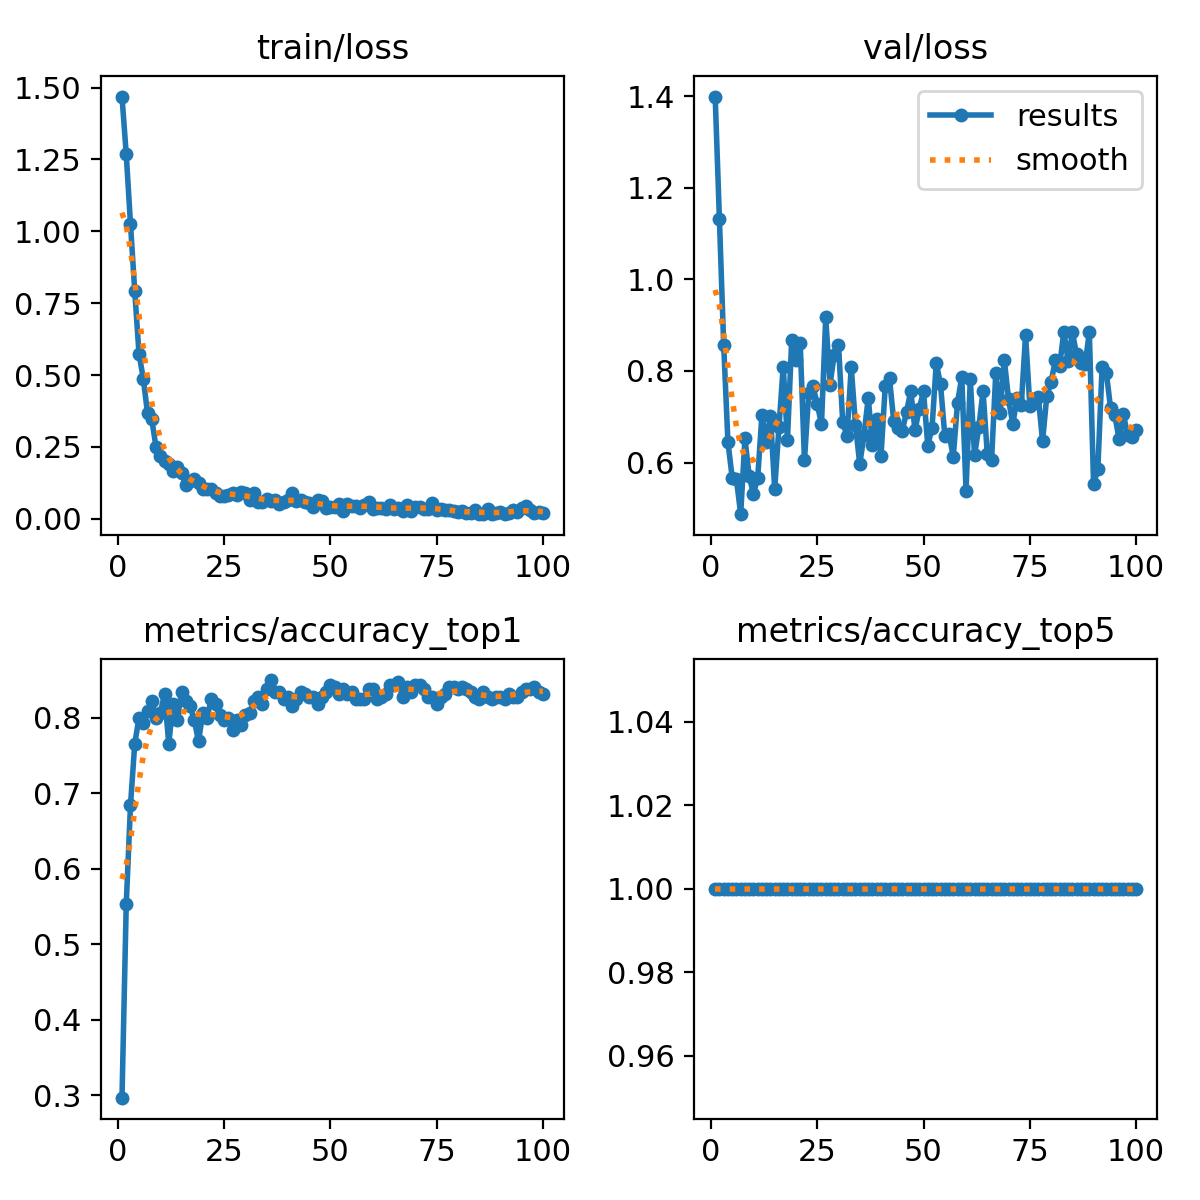

Source data for this figure (header and first rows):
epoch, time, train/loss, metrics/accuracy_top1, metrics/accuracy_top5, val/loss, lr/pg0, lr/pg1, lr/pg2
1, 1.863, 1.469, 0.2969, 1, 1.399, 8.75e-05, 8.75e-05, 8.75e-05
2, 2.707, 1.268, 0.5531, 1, 1.131, 0.0001856, 0.0001856, 0.0001856
3, 3.888, 1.025, 0.6844, 1, 0.8572, 0.0002818, 0.0002818, 0.0002818
4, 4.868, 0.7907, 0.7656, 1, 0.6448, 0.000376, 0.000376, 0.000376
5, 5.829, 0.5748, 0.8, 1, 0.5674, 0.0004682, 0.0004682, 0.0004682
6, 6.611, 0.4881, 0.7937, 1, 0.5635, 0.0005584, 0.0005584, 0.0005584
7, 7.489, 0.3681, 0.8094, 1, 0.4874, 0.0006467, 0.0006467, 0.0006467
8, 8.672, 0.3463, 0.8219, 1, 0.6531, 0.0007329, 0.0007329, 0.0007329
9, 9.645, 0.25, 0.8, 1, 0.5701, 0.0008172, 0.0008172, 0.0008172
10, 10.72, 0.2171, 0.8063, 1, 0.5325, 0.0008995, 0.0008995, 0.0008995
11, 11.63, 0.2003, 0.8313, 1, 0.5664, 0.0009798, 0.0009798, 0.0009798
12, 12.52, 0.1914, 0.7656, 1, 0.7044, 0.001058, 0.001058, 0.001058
13, 13.81, 0.1655, 0.8187, 1, 0.6455, 0.001102, 0.001102, 0.001102
14, 14.84, 0.1797, 0.7969, 1, 0.7019, 0.001089, 0.001089, 0.001089
15, 15.64, 0.1586, 0.8344, 1, 0.5429, 0.001077, 0.001077, 0.001077
16, 16.67, 0.1181, 0.8219, 1, 0.6773, 0.001064, 0.001064, 0.001064
17, 17.5, 0.1323, 0.8156, 1, 0.8096, 0.001052, 0.001052, 0.001052
18, 18.47, 0.1393, 0.7969, 1, 0.6497, 0.00104, 0.00104, 0.00104
19, 19.42, 0.1264, 0.7688, 1, 0.8679, 0.001027, 0.001027, 0.001027
20, 20.38, 0.1042, 0.8063, 1, 0.824, 0.001015, 0.001015, 0.001015
21, 21.32, 0.1044, 0.8, 1, 0.8601, 0.001002, 0.001002, 0.001002
22, 22.42, 0.1034, 0.825, 1, 0.6047, 0.0009901, 0.0009901, 0.0009901
23, 23.35, 0.08972, 0.8187, 1, 0.7517, 0.0009778, 0.0009778, 0.0009778
24, 24.45, 0.0792, 0.8031, 1, 0.7661, 0.0009654, 0.0009654, 0.0009654
25, 25.39, 0.07986, 0.7969, 1, 0.7285, 0.000953, 0.000953, 0.000953
26, 26.33, 0.08291, 0.8, 1, 0.6836, 0.0009406, 0.0009406, 0.0009406
27, 27.28, 0.08963, 0.7844, 1, 0.917, 0.0009283, 0.0009283, 0.0009283
28, 28.27, 0.08458, 0.7969, 1, 0.7703, 0.0009159, 0.0009159, 0.0009159
29, 29.28, 0.09196, 0.7906, 1, 0.8357, 0.0009035, 0.0009035, 0.0009035
30, 30.21, 0.0901, 0.8031, 1, 0.8577, 0.0008911, 0.0008911, 0.0008911
31, 31.27, 0.06552, 0.8063, 1, 0.6882, 0.0008787, 0.0008787, 0.0008787
32, 32.33, 0.08885, 0.8219, 1, 0.6582, 0.0008664, 0.0008664, 0.0008664
33, 33.31, 0.05915, 0.8281, 1, 0.8076, 0.000854, 0.000854, 0.000854
34, 34.31, 0.05979, 0.8187, 1, 0.6827, 0.0008416, 0.0008416, 0.0008416
35, 35.36, 0.06965, 0.8375, 1, 0.5964, 0.0008293, 0.0008293, 0.0008293
36, 36.28, 0.06151, 0.85, 1, 0.6599, 0.0008169, 0.0008169, 0.0008169
37, 37.18, 0.06409, 0.8344, 1, 0.7412, 0.0008045, 0.0008045, 0.0008045
38, 38.2, 0.05068, 0.8344, 1, 0.6384, 0.0007921, 0.0007921, 0.0007921
39, 39.18, 0.05893, 0.825, 1, 0.6948, 0.0007797, 0.0007797, 0.0007797
40, 40.12, 0.06585, 0.8281, 1, 0.6148, 0.0007674, 0.0007674, 0.0007674
41, 41.08, 0.09048, 0.8156, 1, 0.7666, 0.000755, 0.000755, 0.000755
42, 41.9, 0.06162, 0.825, 1, 0.7837, 0.0007426, 0.0007426, 0.0007426
43, 42.95, 0.06425, 0.8344, 1, 0.6902, 0.0007302, 0.0007302, 0.0007302
44, 43.9, 0.05788, 0.8313, 1, 0.6753, 0.0007179, 0.0007179, 0.0007179
45, 44.71, 0.05661, 0.8281, 1, 0.6699, 0.0007055, 0.0007055, 0.0007055
46, 45.74, 0.04076, 0.8281, 1, 0.7097, 0.0006931, 0.0006931, 0.0006931
47, 46.81, 0.06408, 0.8187, 1, 0.7568, 0.0006808, 0.0006808, 0.0006808
48, 47.73, 0.06343, 0.8281, 1, 0.6702, 0.0006684, 0.0006684, 0.0006684
49, 48.86, 0.03818, 0.8344, 1, 0.7178, 0.000656, 0.000656, 0.000656
50, 49.75, 0.0416, 0.8438, 1, 0.7556, 0.0006436, 0.0006436, 0.0006436
51, 50.7, 0.04031, 0.8406, 1, 0.6372, 0.0006312, 0.0006312, 0.0006312
52, 51.71, 0.05158, 0.8313, 1, 0.6755, 0.0006189, 0.0006189, 0.0006189
53, 52.88, 0.02693, 0.8375, 1, 0.8169, 0.0006065, 0.0006065, 0.0006065
54, 53.8, 0.05181, 0.8313, 1, 0.7708, 0.0005941, 0.0005941, 0.0005941
55, 54.93, 0.0441, 0.8344, 1, 0.6589, 0.0005818, 0.0005818, 0.0005818
56, 55.86, 0.04625, 0.825, 1, 0.6626, 0.0005694, 0.0005694, 0.0005694
57, 56.97, 0.03772, 0.825, 1, 0.6129, 0.000557, 0.000557, 0.000557
58, 57.81, 0.04956, 0.825, 1, 0.7307, 0.0005446, 0.0005446, 0.0005446
59, 58.63, 0.05877, 0.8375, 1, 0.7869, 0.0005322, 0.0005322, 0.0005322
60, 59.54, 0.03495, 0.8375, 1, 0.5385, 0.0005199, 0.0005199, 0.0005199
... 40 more rows
